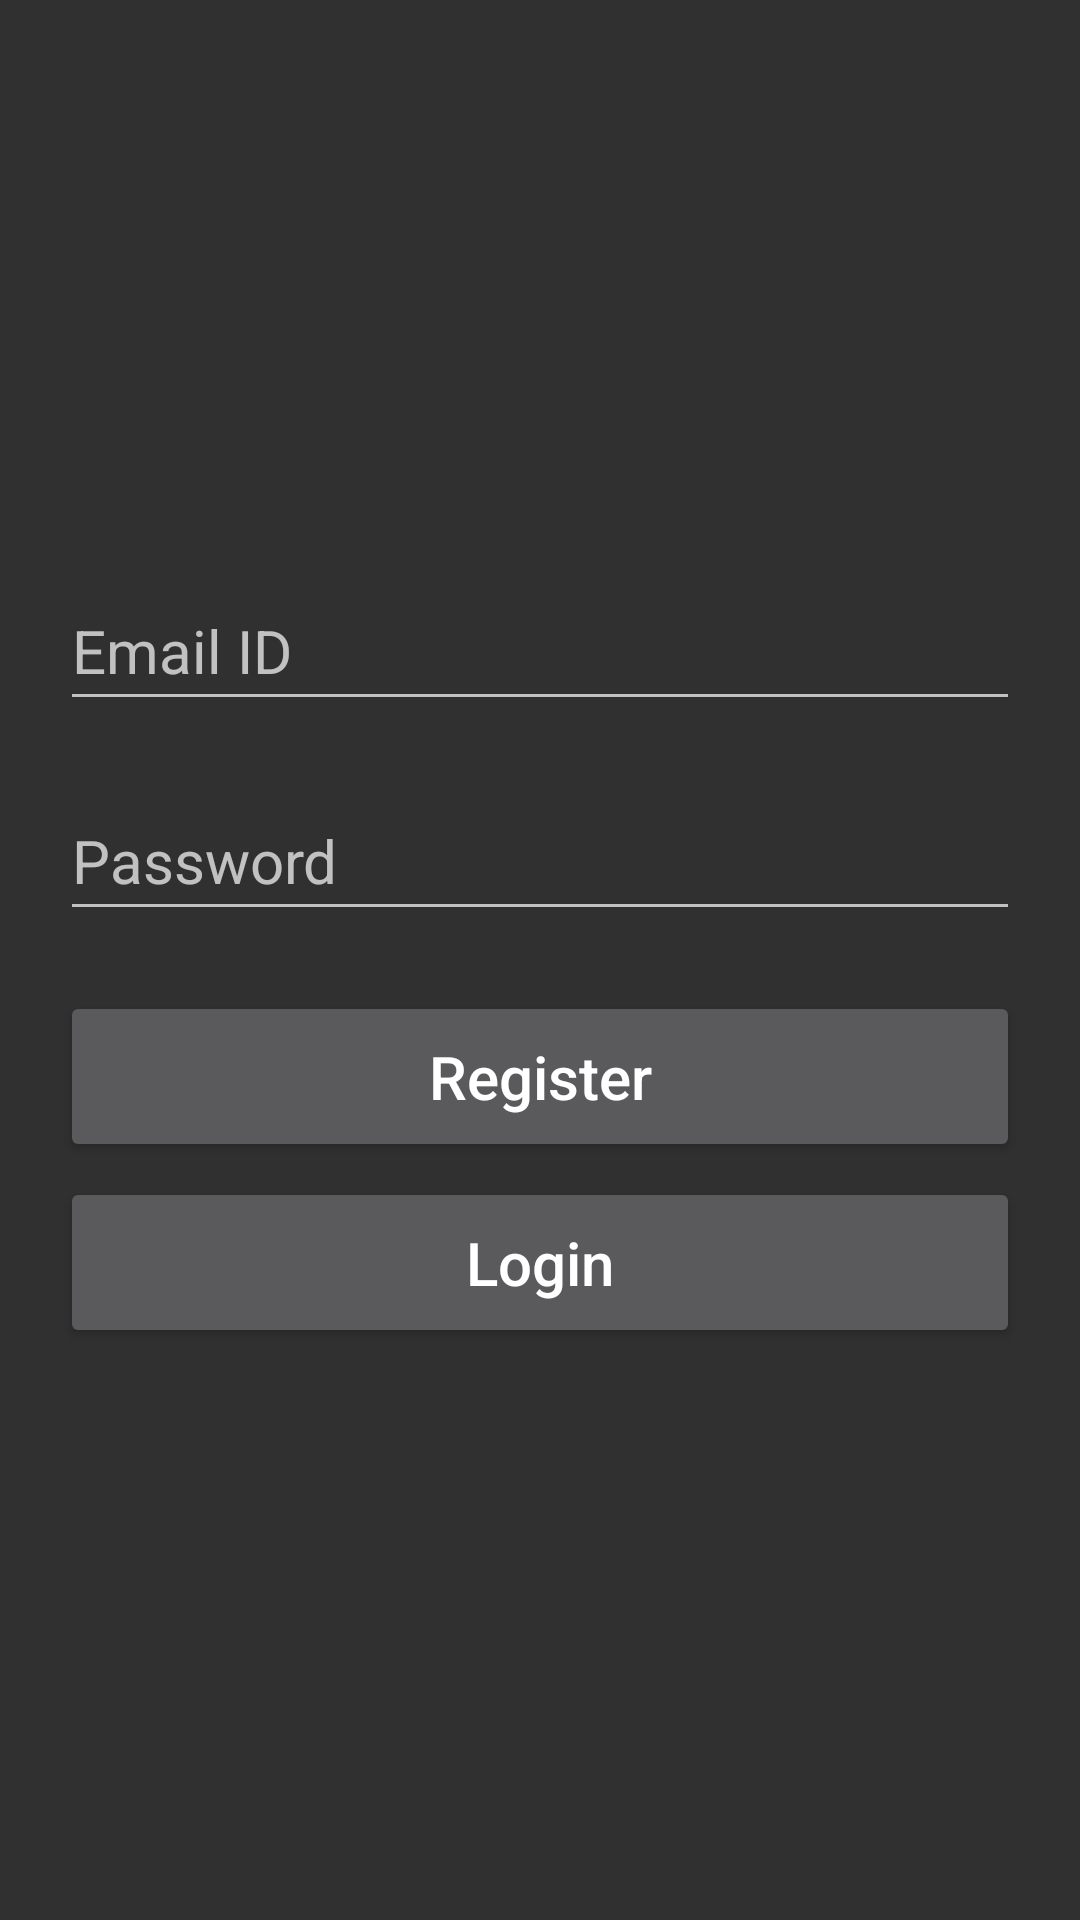

This screen was rendered from an Android layout file. Write that file and the resources it references.
<!-- AndroidManifest.xml: activity theme Theme.AppCompat.NoActionBar -->
<!-- res/layout/activity_registration.xml -->
<?xml version="1.0" encoding="utf-8"?>
<LinearLayout xmlns:android="http://schemas.android.com/apk/res/android"
    xmlns:app="http://schemas.android.com/apk/res-auto"
    xmlns:tools="http://schemas.android.com/tools"
    android:id="@+id/main"
    android:layout_width="match_parent"
    android:layout_height="match_parent"
    android:padding="20dp"
    android:orientation="vertical"
    android:gravity="center_vertical"
    tools:context=".RegistrationActivity">

    <EditText
        android:id="@+id/editTextEmail"
        android:layout_width="match_parent"
        android:layout_height="50dp"
        android:hint="Email ID"
        android:inputType="text"
        android:textSize="20sp" />

    <EditText
        android:id="@+id/editTextPassword"
        android:layout_width="match_parent"
        android:layout_height="50dp"
        android:hint="Password"
        android:inputType="textPassword"
        android:layout_marginTop="20dp"
        android:textSize="20sp" />

    <Button
        android:id="@+id/buttonSubmit"
        android:layout_marginTop="20dp"
        android:padding="15dp"
        android:layout_gravity="center_horizontal"
        android:layout_width="match_parent"
        android:layout_height="wrap_content"
        android:textSize="20sp"
        android:textAllCaps="false"
        android:text="Register" />

    <Button
        android:id="@+id/buttonLogin"
        android:layout_marginTop="5dp"
        android:padding="15dp"
        android:gravity="center"
        android:layout_gravity="center_horizontal"
        android:layout_width="match_parent"
        android:layout_height="wrap_content"
        android:textSize="20sp"
        android:textAllCaps="false"
        android:text="Login"/>

</LinearLayout>
<!-- resources referenced by this layout -->
<resources>

</resources>
